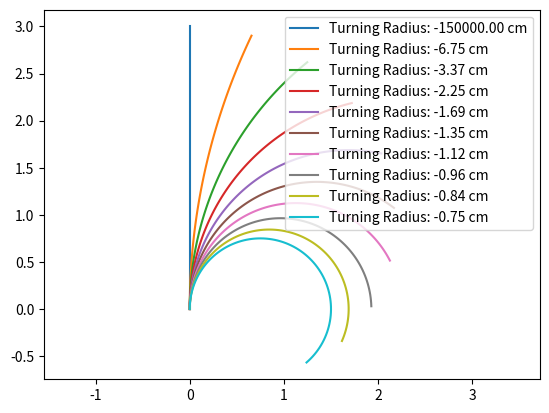

Source code (Python):
import numpy as np
import matplotlib.pyplot as plt

def get_distance_factor(desired_length, radius):
    circumference = 2 * np.pi * radius
    distance_factor = desired_length / circumference
    return distance_factor

def calculate_radius(distance_between_wheels, velocity_left_wheel, velocity_right_wheel):
    # Calculate the difference in wheel velocities
    velocity_difference = velocity_right_wheel - velocity_left_wheel

    # Calculate the turning radius based on the velocity ratio
    if velocity_difference == 0:
        radius = np.inf
    else:
        radius = distance_between_wheels / (2 * velocity_difference)
    return radius

def draw_segment(radius):
    desired_segment_length = 3  # in cm

    if isinstance(radius, (int, float)):
        radius = [radius]

    for r in radius:
        distance_factor = get_distance_factor(desired_segment_length, r)
        theta = np.linspace(0, 2 * np.pi * distance_factor, 100)
        x = r * np.cos(theta) - r  # Offset the x-values by -r
        y = r * np.sin(theta)
        plt.plot(x, y, label=f"Turning Radius: {r:.2f} cm")

    plt.axis('equal')
    plt.legend()
    plt.show()

# Calculate the turning radius for given distance between wheels and wheel velocities
distance_between_wheels = 30  # in cm
velocity_left_wheel = 20-.0001       # in cm/s
velocity_right_wheels = np.linspace(20, 40, 10)     # Generate an array of velocities between 1 and 2

# Calculate radii for each right wheel velocity using a loop
radii = []
for velocity_right_wheel in velocity_right_wheels:
    radius = calculate_radius(distance_between_wheels, velocity_right_wheel,velocity_left_wheel)
    radii.append(radius)

print("Calculated Turning Radii:", radii, "cm")

# Plot the line segments with the calculated turning radii
draw_segment(radii)